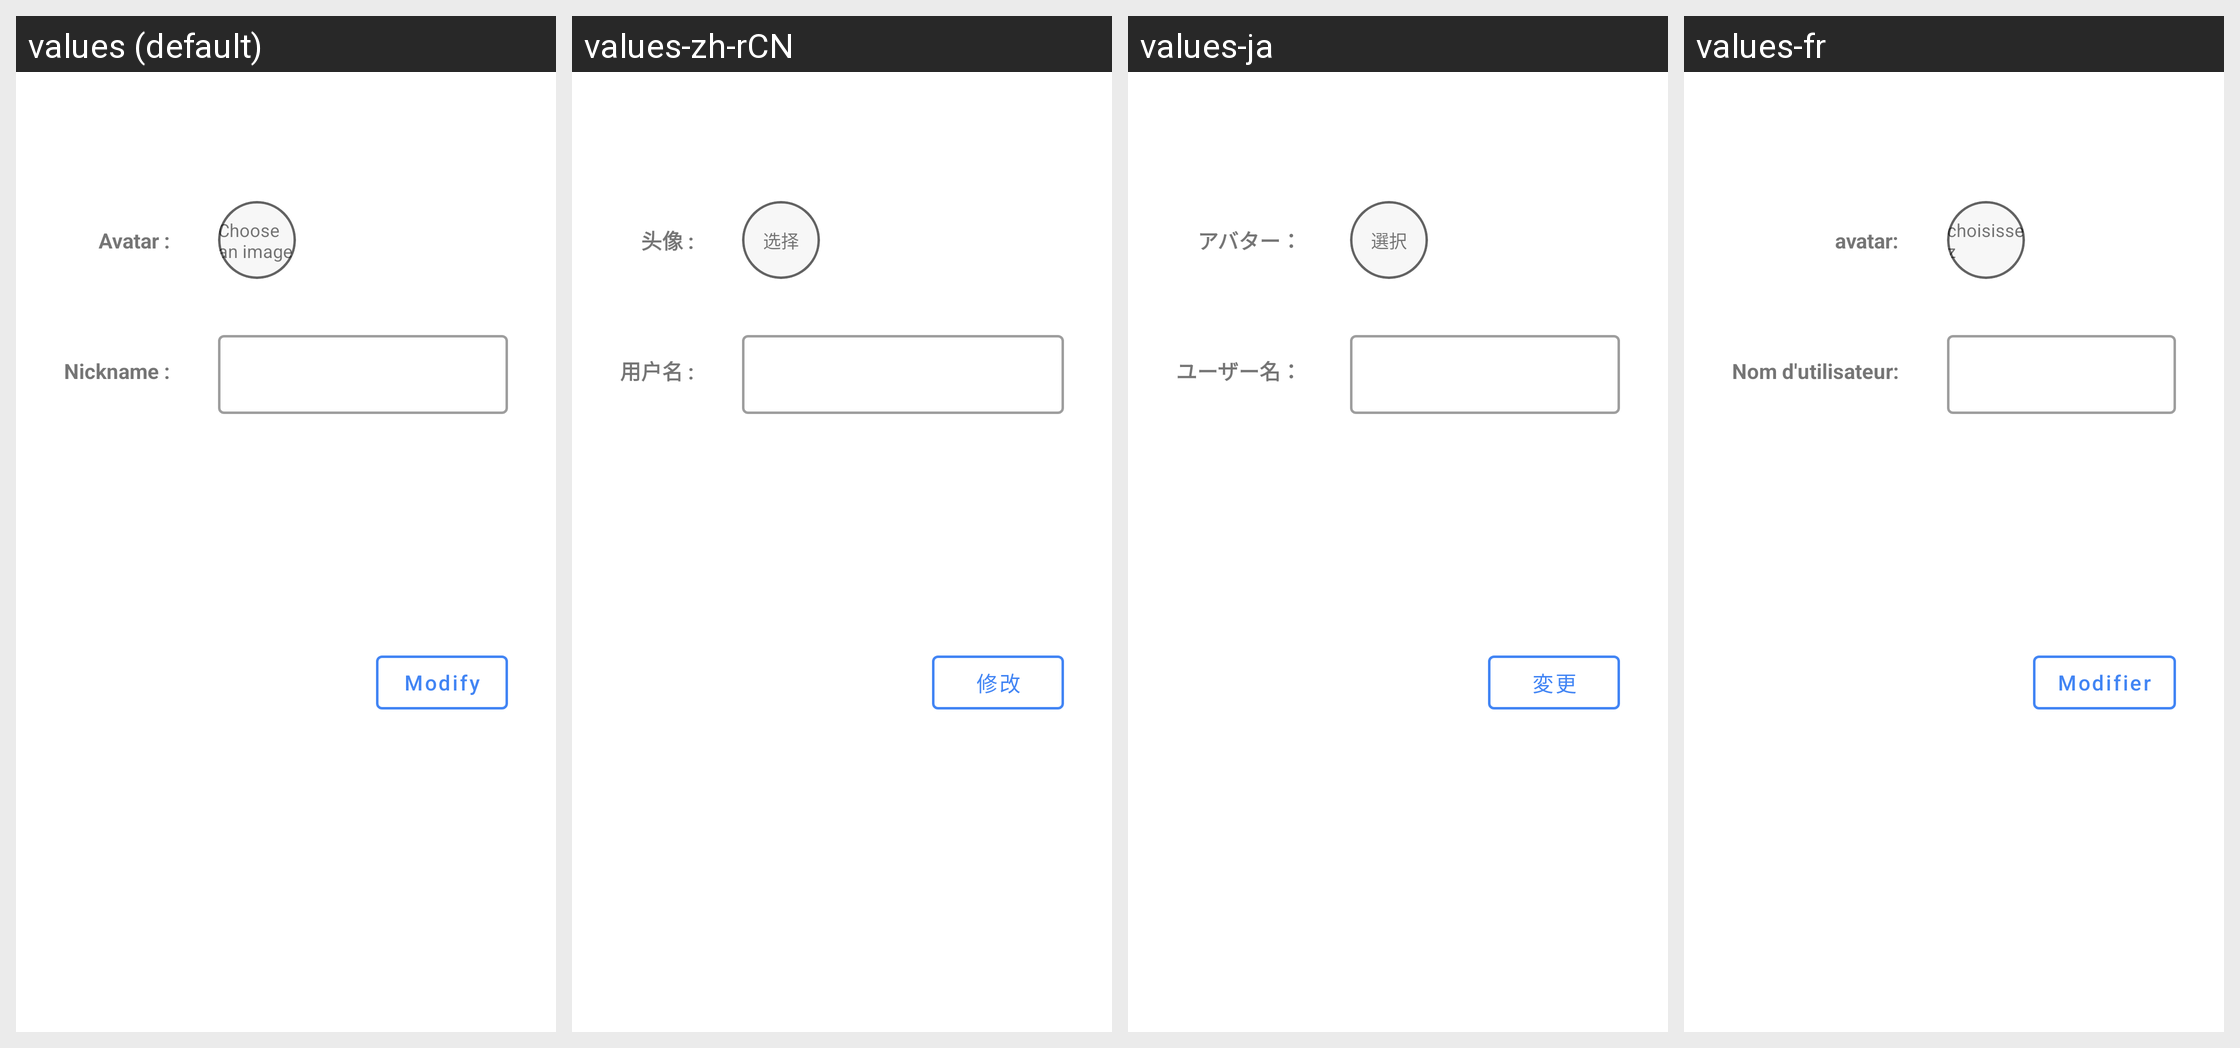

The Android screen above is rendered under several locales of the same app. Produce the string resources it draws, with the default and per-locale values.
Android screen res/layout/user_profile_edit_bottom_sheet_fragment.xml rendered under 4 locales, left to right: values (default), values-zh-rCN, values-ja, values-fr. Device: Nexus 5 (rendered at 1080×1920; each locale shown at half size, 540×960, under a caption strip naming it); theme AppTheme.
Other locales in the repository, not shown: values-de, values-ko.
Strings drawn on this screen, with the default value and each locale's value (text and hints the layout hard-codes, and strings that could not be matched under every locale, appear in the picture but are not listed):

user_avatar_placeholder
  values: Avatar :
  values-zh-rCN: 头像 :
  values-ja: アバター：
  values-fr: avatar:

choose_a_img
  values: Choose an image
  values-zh-rCN: 选择
  values-ja: 選択
  values-fr: choisissez

user_nickname_placeholder
  values: Nickname :
  values-zh-rCN: 用户名 :
  values-ja: ユーザー名：
  values-fr: Nom d'utilisateur:

modify
  values: Modify
  values-zh-rCN: 修改
  values-ja: 変更
  values-fr: Modifier
